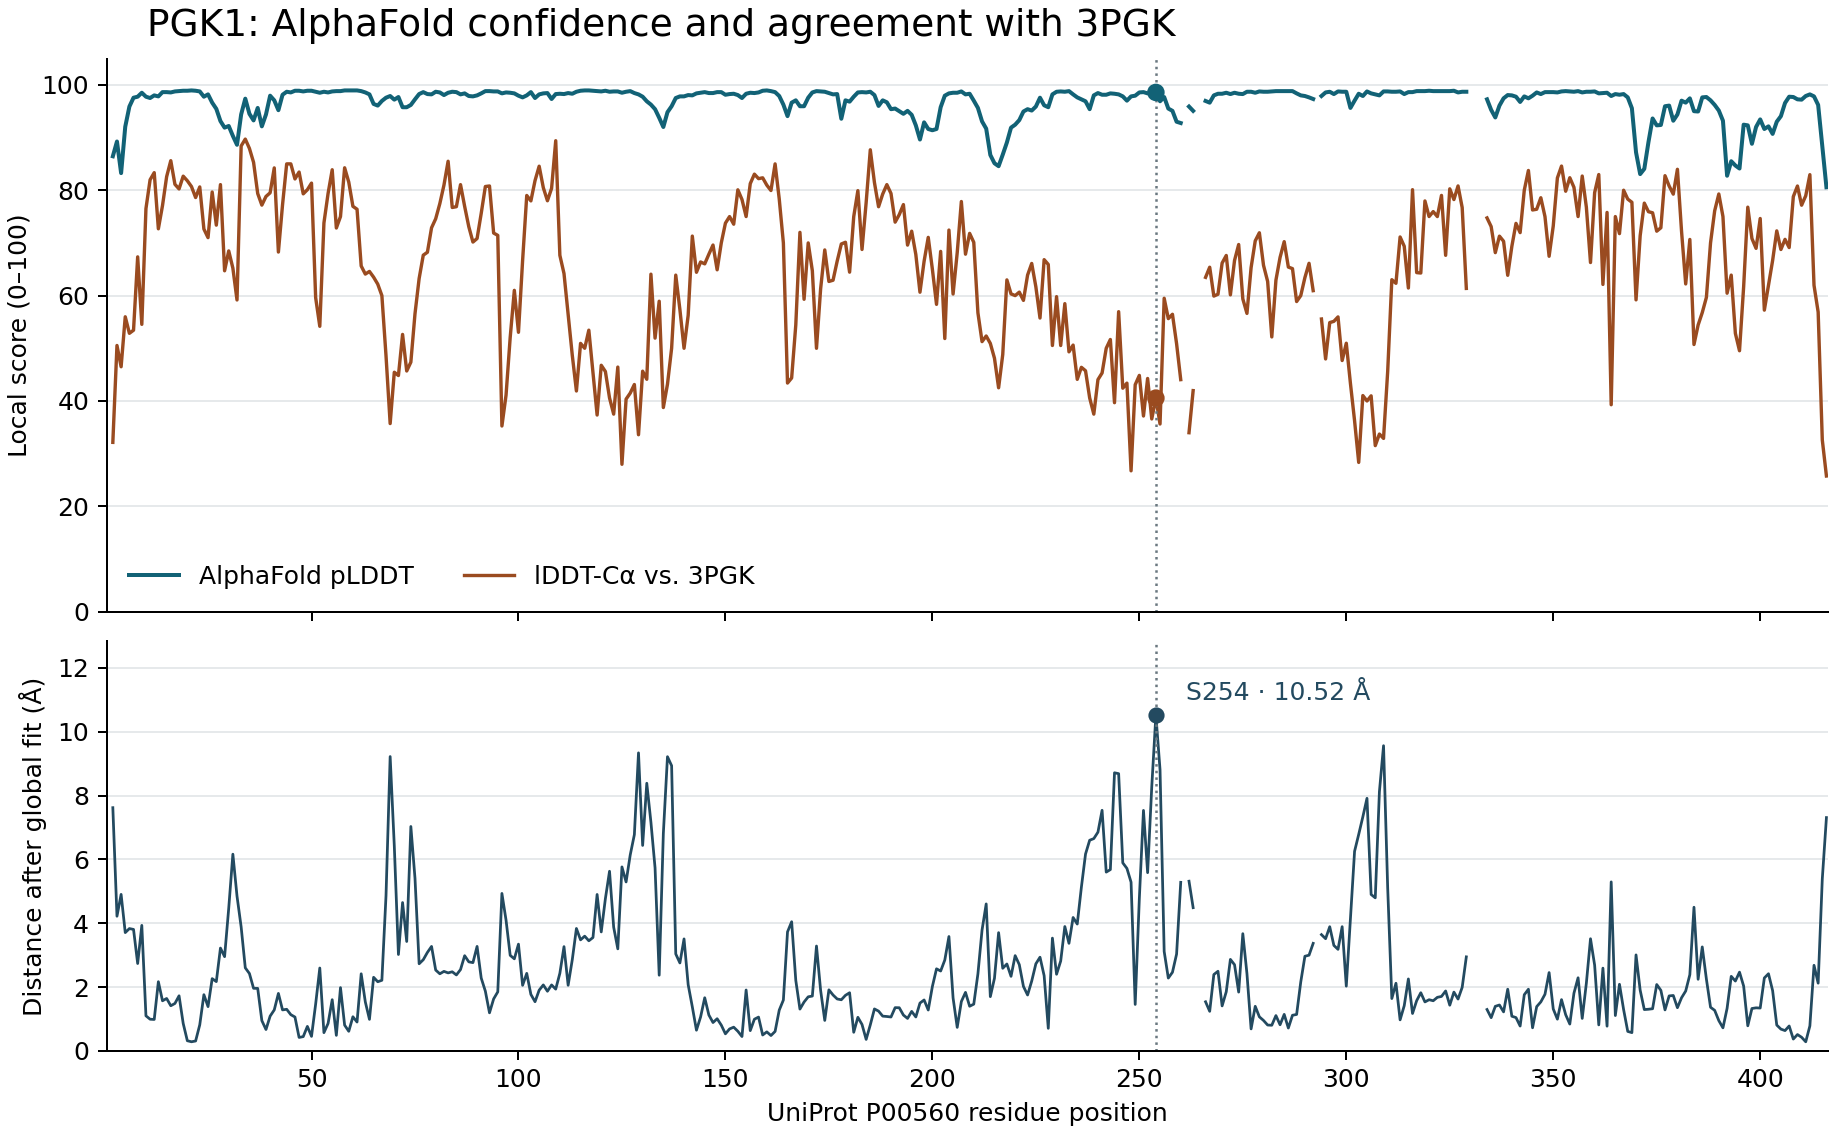

The data file committed next to this chart (first rows):
uniprot_position, amino_acid, alphafold_plddt, lddt_ca_vs_3pgk, global_fit_ca_distance_angstrom
2, S, 86.44, 32.14, 7.622
3, L, 89.25, 50.53, 4.222
4, S, 83.25, 46.49, 4.906
5, S, 92.06, 55.98, 3.709
6, K, 95.88, 52.84, 3.835
7, L, 97.56, 53.43, 3.809
8, S, 97.75, 67.35, 2.74
9, V, 98.50, 54.55, 3.935
10, Q, 97.75, 76.5, 1.102
11, D, 97.50, 81.98, 0.9957
12, L, 98.00, 83.33, 0.9879
13, D, 97.81, 72.67, 2.171
14, L, 98.62, 77.08, 1.573
15, K, 98.62, 82.58, 1.645
16, D, 98.56, 85.61, 1.417
17, K, 98.75, 81.12, 1.489
18, R, 98.81, 80.24, 1.729
19, V, 98.88, 82.67, 0.8635
20, F, 98.88, 81.79, 0.3213
21, I, 98.94, 80.69, 0.2891
22, R, 98.88, 78.61, 0.3134
23, V, 98.75, 80.62, 0.8197
24, D, 97.75, 72.64, 1.764
25, F, 98.19, 71, 1.39
26, N, 96.62, 79.66, 2.267
27, V, 95.44, 73.37, 2.174
28, P, 93.12, 81.06, 3.224
29, L, 91.88, 64.71, 2.956
30, D, 92.19, 68.48, 4.474
31, G, 90.31, 65.22, 6.165
32, K, 88.62, 59.17, 4.853
33, K, 94.38, 88.39, 3.888
34, I, 97.38, 89.71, 2.605
35, T, 94.50, 87.93, 2.427
36, S, 93.25, 85.29, 1.964
37, N, 95.62, 79.38, 1.962
38, Q, 92.12, 77.17, 0.9526
39, R, 94.38, 78.81, 0.6725
40, I, 97.94, 79.51, 1.092
41, V, 97.06, 84.24, 1.287
42, A, 95.19, 68.27, 1.804
43, A, 98.12, 77.24, 1.287
44, L, 98.69, 85, 1.307
45, P, 98.56, 85, 1.138
46, T, 98.88, 82.14, 1.064
47, I, 98.88, 83.45, 0.4249
48, K, 98.75, 79.31, 0.4505
49, Y, 98.88, 80.09, 0.771
50, V, 98.88, 81.35, 0.4584
51, L, 98.69, 59.62, 1.47
52, E, 98.50, 54.17, 2.6
53, H, 98.69, 73.78, 0.5746
54, H, 98.56, 79.38, 0.8619
55, P, 98.75, 83.89, 1.607
56, R, 98.81, 72.83, 0.4902
57, Y, 98.81, 75, 1.985
58, V, 98.94, 84.26, 0.8102
59, V, 98.94, 81.53, 0.6169
60, L, 98.94, 76.94, 1.073
61, A, 98.94, 76.39, 0.9067
... 348 more rows
